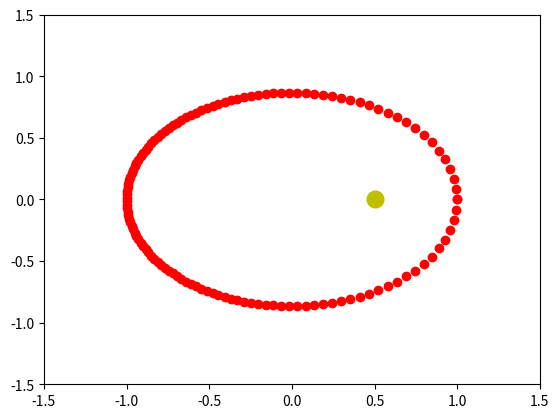

Source code (Python): (Note: this script raises an exception after producing the figure.)
import numpy as np
import matplotlib.pyplot as plt
from matplotlib.animation import FuncAnimation

''' 
Keppler Orbits

@autor:     Dario Hug
@date:      25.09.2024

Assignment: 
Plot (and/or animate) the elliptical orbit of a planet around the sun by repeatedly solving Kepler's equation 
with Newton's method (or the bisection method), as explained in the lecture!

Method: 
Kepler's Equation: M = E - e sin(E)
Solve the equation repeatedly and animate the rotation using matplot.animation
'''

def init():
    ax.set_xlim(-1.5, 1.5)  
    ax.set_ylim(-1.5, 1.5)
    return ln,

def fKepler(E, M, e):                           # E = eccentric anomaly,    M = mean anomaly,   e = eccentricity
    return E - e * np.sin(E) - M

def fKeplerDerivation(E, e):                    # Derivation of fKepler if we derive to E
    return 1 - e * np.cos(E)

# Modify the newtonMethod to track iterations
def newtonMethod(fOriginal, fPrime, M, e, Estart):
    E = Estart
    tol = 1e-6
    max_iter = 100
    iterations = []  # Store the iterations
    while max_iter > 0:
        delta_E = -fOriginal(E, M, e) / fPrime(E, e)
        E += delta_E

        iterations.append(E)  # Store the current estimate

        if abs(delta_E) < tol:
            return E, iterations  # Return both the estimate and iterations 
        
        max_iter -= 1
    
    return E, iterations  # Ensure this returns both values


def update(frame):
    M = frame
    E, _ = newtonMethod(fKepler, fKeplerDerivation, M, e, M)

    x = a * np.cos(E)
    y = a * np.sqrt(1 - e**2) * np.sin(E)
    
    xdata.append(x)
    ydata.append(y)
    
    ln.set_data(xdata, ydata)
    return ln,

# Constants for the orbit
e = 0.5
a = 1.0

xdata, ydata = [], []

fig, ax = plt.subplots()
ax.plot(a * e, 0, 'yo', markersize=12)
ln, = plt.plot(xdata, ydata, 'ro', label="Sun and Planet's orbit")

ani = FuncAnimation(fig, update, frames=np.linspace(0, 2*np.pi, 128),
                    init_func=init, blit=True, interval=50, repeat=False)
ani.save("orbit.mp4", writer="ffmpeg", dpi=250)

# New Parts Start Here
def animate_newton_method(M_initial, e):
    fig2, ax2 = plt.subplots(figsize=(6, 6))
    ln_newton, = ax2.plot([], [], 'bo-', animated=True)  # Blue line for iterations
    ax2.set_xlim(-0.7, 0.7)
    ax2.set_ylim(-0.5, 0.5)
    ax2.axhline(0, color='gray', lw=0.5, ls='--')  # Horizontal line at y=0
    ax2.axvline(0, color='gray', lw=0.5, ls='--')  # Vertical line at x=0
    ax2.set_title("Newton's Method Convergence")
    ax2.set_xlabel('E')
    ax2.set_ylabel('f(E)')

    # Get iterations for the first frame
    final_E, iterations_newton = newtonMethod(fKepler, fKeplerDerivation, M_initial, e, M_initial)


    # Update function for Newton's method animation
    def update_newton(frame):
        if frame < len(iterations_newton):
            E_current = iterations_newton[frame]
            f_current = fKepler(E_current, M_initial, e)
            
            # Update the line for the current guess
            ln_newton.set_data(iterations_newton[:frame+1], [fKepler(iteration, M_initial, e) for iteration in iterations_newton[:frame+1]])  # Current point
            return ln_newton,

    # Create the animation for the Newton's method steps
    ani_newton = FuncAnimation(fig2, update_newton, frames=len(iterations_newton), blit=True, interval=1000, repeat=False)
    ani_newton.save("newton_convergence.mp4", writer="ffmpeg", dpi=250)

# Call the new function to show the Newton's method animation
M_initial = 0  # You can choose any mean anomaly for the demonstration
animate_newton_method(M_initial, e)

plt.show()
